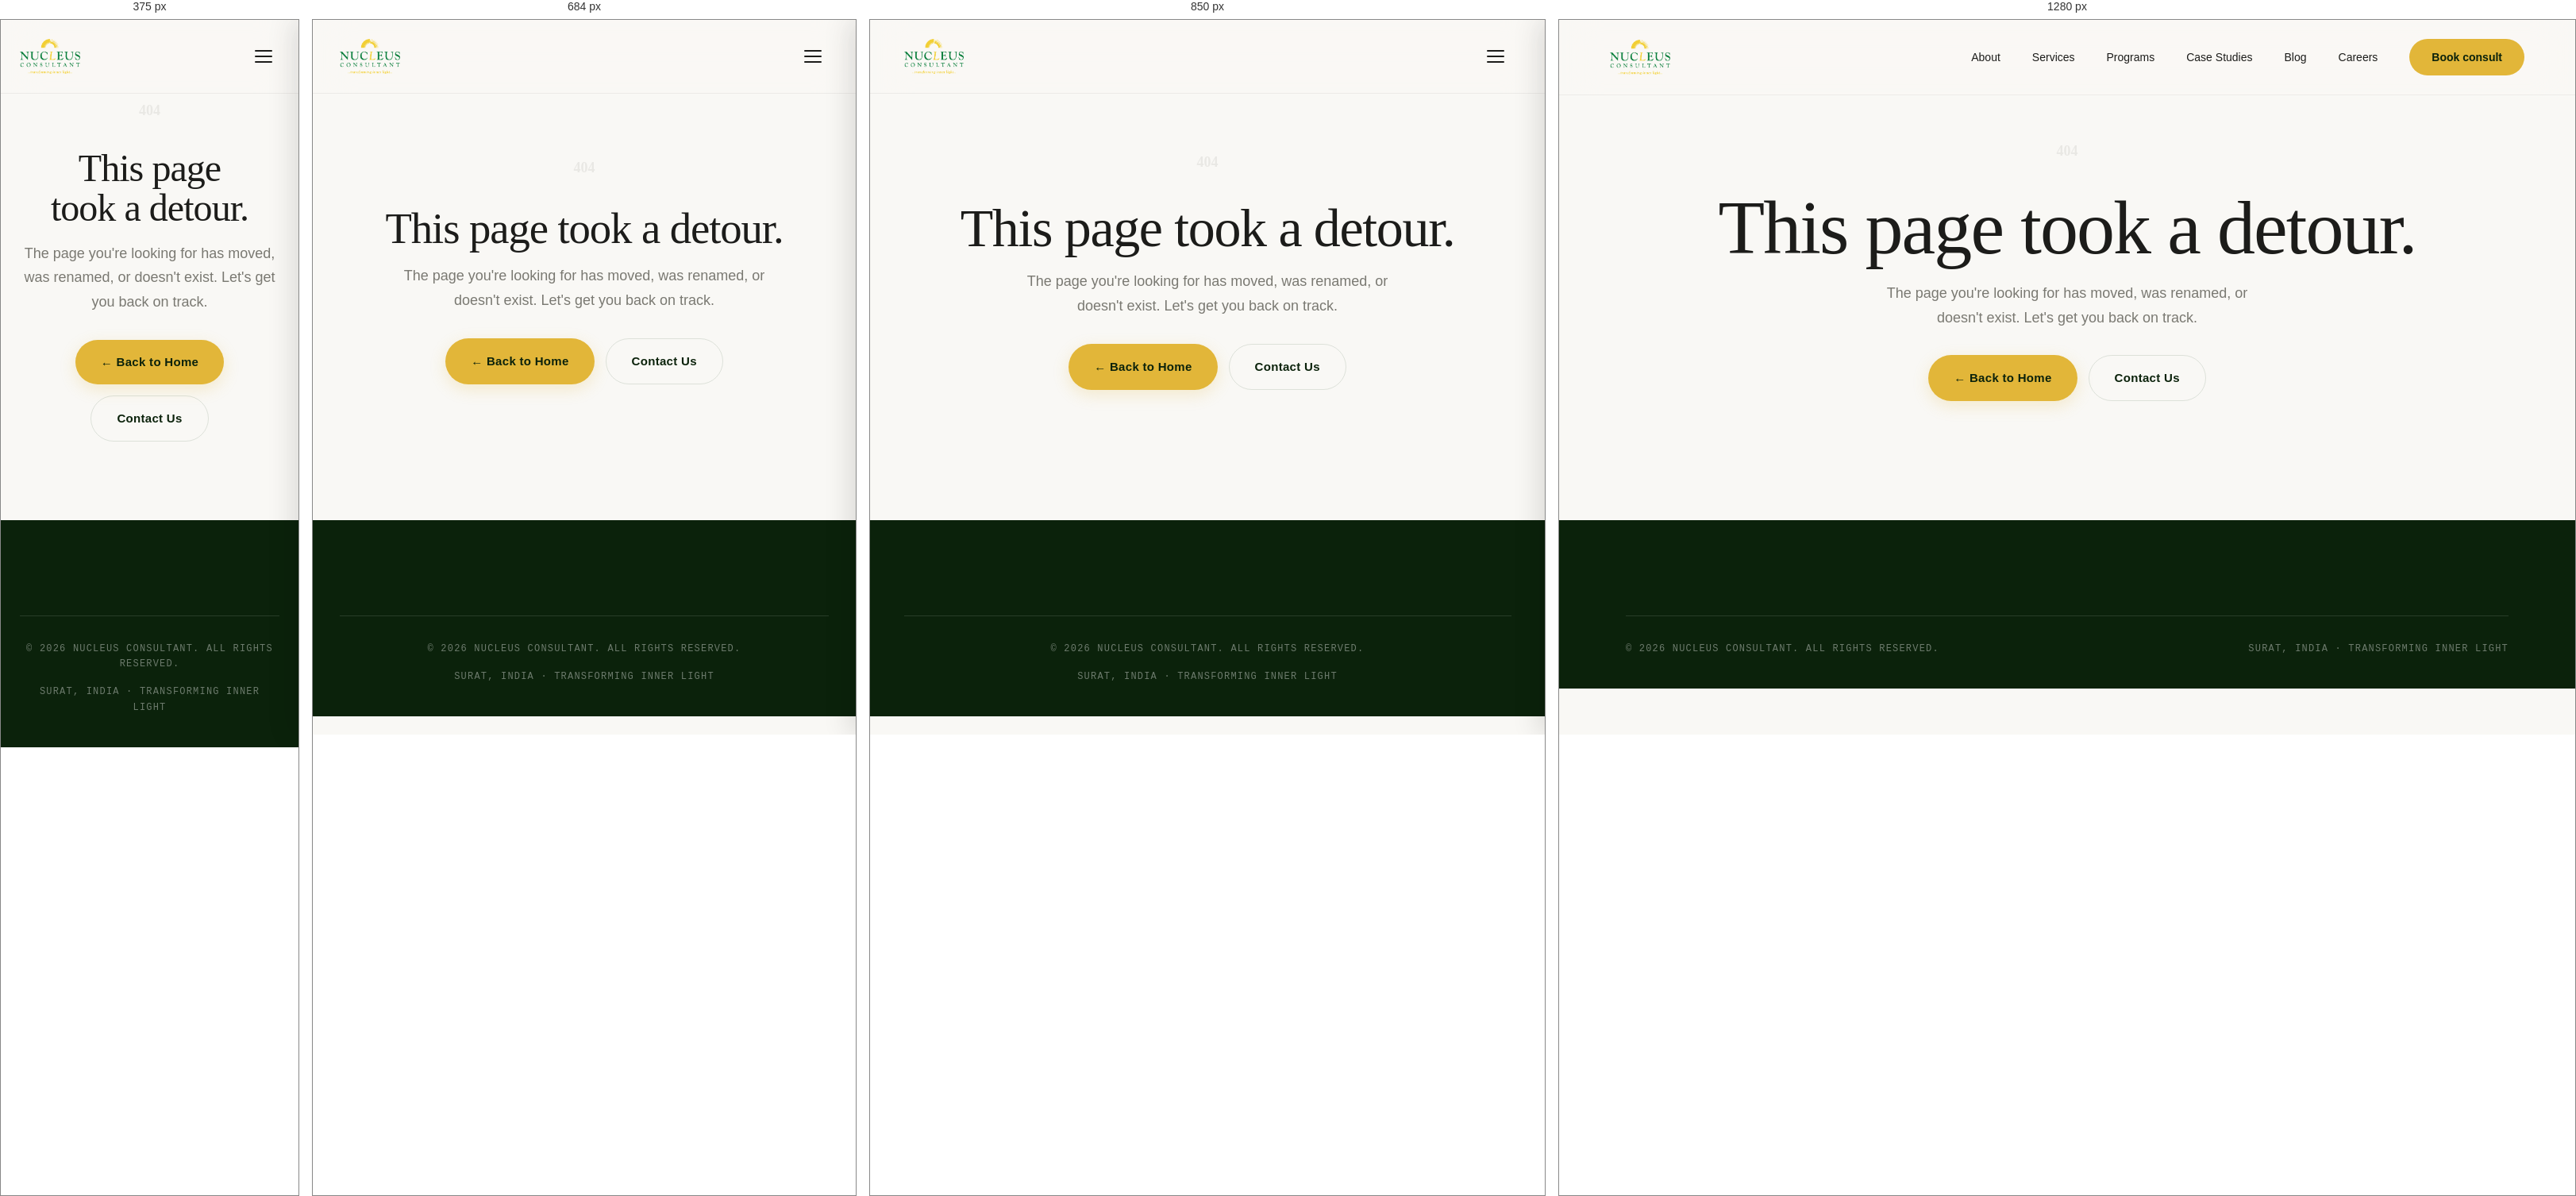
Rendered at 375 px, 684 px, 850 px and 1280 px, left to right.

<!-- file: 404.html -->
<!doctype html>
<!-- FIX: GAP-15 -->
<html lang="en">
<head>
  <meta charset="utf-8" />
  <meta name="viewport" content="width=device-width, initial-scale=1" />
  <title>Page Not Found — Nucleus Consultant</title>
  <meta name="description" content="The page you're looking for doesn't exist. Return to Nucleus Consultant." />
  <meta name="robots" content="noindex" />
  <link rel="icon" href="assets/logo.png" />
  <link rel="preconnect" href="https://fonts.googleapis.com" />
  <link rel="preconnect" href="https://fonts.gstatic.com" crossorigin />
  <link href="https://fonts.googleapis.com/css2?family=Playfair+Display:ital,wght@0,600;0,700;0,900;1,400;1,600&family=DM+Sans:ital,opsz,wght@0,9..40,300;0,9..40,400;0,9..40,500;0,9..40,600&family=DM+Mono:ital,wght@0,300;0,400&display=swap" rel="stylesheet" />
  <link rel="stylesheet" href="assets/styles.css?v=1.0.4" />
  <style>
    .nf-wrap { min-height: 70vh; display: flex; flex-direction: column; align-items: center; justify-content: center; text-align: center; padding: 80px 20px; }
    .nf-code { font-family: var(--serif); font-size: clamp(120px, 22vw, 220px); line-height: 1; color: var(--green-primary); opacity: 0.12; margin: 0; font-weight: 900; }
    .nf-wrap h1 { margin: 0 0 16px; }
    .nf-wrap p { max-width: 50ch; color: var(--stone); margin: 0 0 32px; font-size: 18px; line-height: 1.7; }
  </style>
</head>
<body>
  <nav class="nav">
    <a href="index.html" class="nav-logo"><img loading="eager" src="assets/logo.png" alt="Nucleus Logo" /></a>
    <div class="nav-links">
      <a href="about.html">About</a>
      <a href="services.html">Services</a>
      <a href="programs.html">Programs</a>
      <a href="case-studies.html">Case Studies</a>
      <a href="blog.html">Blog</a>
      <a href="careers.html">Careers</a>
      <a href="contact.html" class="nav-cta">Book consult</a>
    </div>
    <button class="nav-burger" aria-label="Toggle menu"><span></span><span></span><span></span></button>
  </nav>

  <main class="nf-wrap">
    <p class="nf-code">404</p>
    <h1 data-set="nf_heading">This page took a detour.</h1>
    <p data-set="nf_message">The page you're looking for has moved, was renamed, or doesn't exist. Let's get you back on track.</p>
    <div style="display:flex;gap:14px;flex-wrap:wrap;justify-content:center;">
      <a href="index.html" class="btn btn-primary">← Back to Home</a>
      <a href="contact.html" class="btn btn-ghost">Contact Us</a>
    </div>
  </main>

  <footer class="footer">
    <div class="wrap" style="position:relative; z-index:10;">
      <div class="footer-bottom">
        <div>&copy; 2026 NUCLEUS CONSULTANT. ALL RIGHTS RESERVED.</div>
        <div>SURAT, INDIA · TRANSFORMING INNER LIGHT</div>
      </div>
    </div>
  </footer>

  <script src="assets/site.js?v=2"></script>
  <script src="assets/live.js?v=1"></script>
</body>
</html>


/* @media block from styles.css */
@media (max-width: 900px) {
  .grid-2, .grid-3, .grid-4 { grid-template-columns: 1fr; }
}

/* @media block from styles.css */
@media (max-width: 800px) { .timeline { grid-template-columns: 1fr; gap: 24px; padding: 32px 0; } }

/* @media block from styles.css */
@media (max-width: 900px) { .footer-grid { grid-template-columns: 1fr; gap: 48px; } .footer-bottom { flex-direction: column; gap: 16px; text-align: center; } }

/* @media block from styles.css */
@media (max-width: 900px) { .post-grid { grid-template-columns: 1fr; } }

/* @media block from styles.css */
@media (max-width: 900px) {
  .nav-burger { display: flex; }

  .nav-links {
    position: fixed;
    top: 0; right: 0;
    width: min(82vw, 320px);
    height: 100vh;
    background: var(--white, #fff);
    flex-direction: column;
    align-items: flex-start;
    gap: 0;
    padding: 96px 32px 32px;
    transform: translateX(100%);
    transition: transform .35s cubic-bezier(.4, 0, .2, 1);
    box-shadow: -8px 0 32px rgba(0,0,0,.12);
    overflow-y: auto;
    z-index: 1000;
  }
  .nav.nav-open .nav-links,
  .nav-links.open { transform: translateX(0); }

  .nav-links a {
    width: 100%;
    padding: 16px 0;
    border-bottom: 1px solid var(--line);
    font-size: 17px;
  }
  .nav-links a.nav-cta {
    margin-top: 16px;
    padding: 14px 24px;
    text-align: center;
    border-bottom: none;
  }

  /* Backdrop when menu open */
  .nav.nav-open::after {
    content: '';
    position: fixed;
    inset: 0;
    background: rgba(0,0,0,.4);
    z-index: 999;
  }
}

/* @media block from styles.css */
@media (max-width: 900px) {
  .footer-bottom .footer-social { margin: 16px 0 0; }
}

/* @media block from styles.css */
@media (max-width: 768px) {
  .comp-row {
    padding: 16px 20px;
  }
  .comp-row p, .comp-row h3 {
    font-size: 15px !important;
  }
}

/* @media block from styles.css */
@media (max-width: 768px) {
  .stats-grid-about {
    grid-template-columns: 1fr 1fr;
  }
  .stats-grid-about > div:nth-child(2n) {
    border-right: none;
  }
  .stats-grid-about > div:nth-child(1),
  .stats-grid-about > div:nth-child(2) {
    border-bottom: 1px solid rgba(255,255,255,0.1);
  }
}

/* @media block from styles.css */
@media (max-width: 480px) {
  .stats-grid-about {
    grid-template-columns: 1fr;
  }
  .stats-grid-about > div {
    border-right: none !important;
    border-bottom: 1px solid rgba(255,255,255,0.1);
  }
  .stats-grid-about > div:last-child {
    border-bottom: none;
  }
}

/* @media block from styles.css */
@media (max-width: 480px) {
  .stats-band > div > div {
    grid-template-columns: 1fr !important;
  }
  .stats-band > div > div > div {
    border-right: none !important;
    border-bottom: 1px solid rgba(247,244,237,0.12) !important;
  }
  .stats-band > div > div > div:last-child {
    border-bottom: none !important;
  }
}

/* @media block from styles.css */
@media (max-width: 600px) {
  .hero-stats-about {
    flex-direction: column;
    align-items: center;
    text-align: center;
    gap: 24px;
  }
  .hero-stats-about > div {
    text-align: center !important;
    border-left: none !important;
    padding-left: 0 !important;
  }
}

/* @media block from styles.css */
@media (max-width: 600px) { .to-top { bottom: 18px; right: 18px; width: 44px; height: 44px; } }

/* @media block from styles.css */
@media (max-width: 900px) {
  .bento { grid-template-columns: 1fr 1fr; }
  .bento > .bento-lg, .bento > .bento-wide { grid-column: span 2; grid-row: auto; }
}

/* @media block from styles.css */
@media (max-width: 560px) {
  .bento { grid-template-columns: 1fr; }
  .bento > .bento-lg, .bento > .bento-wide { grid-column: auto; }
}